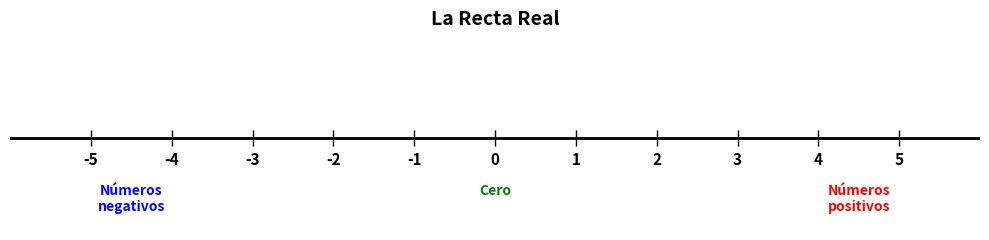

The script that saved this image: (Note: this script raises an exception after producing the figure.)
import matplotlib.pyplot as plt
import numpy as np

fig, ax = plt.subplots(figsize=(10, 2.5))
ax.set_xlim(-6, 6)
ax.set_ylim(-1, 1)

# Draw the number line
ax.axhline(y=0, color='black', linewidth=2)
ax.arrow(6, 0, 0.3, 0, head_width=0.15, head_length=0.2, fc='black', ec='black')
ax.arrow(-6, 0, -0.3, 0, head_width=0.15, head_length=0.2, fc='black', ec='black')

# Tick marks and labels
for i in range(-5, 6):
    ax.plot(i, 0, 'k|', markersize=12)
    ax.text(i, -0.15, str(i), ha='center', va='top', fontsize=11, fontweight='bold')

# Labels
ax.text(-4.5, -0.5, 'Números\nnegativos', ha='center', va='top', fontsize=10, color='blue', fontweight='bold')
ax.text(0, -0.5, 'Cero', ha='center', va='top', fontsize=10, color='green', fontweight='bold')
ax.text(4.5, -0.5, 'Números\npositivos', ha='center', va='top', fontsize=10, color='red', fontweight='bold')

ax.set_title('La Recta Real', fontsize=14, fontweight='bold', pad=15)
ax.axis('off')
plt.tight_layout()
plt.savefig('/data/MyTera/ziyuan/recta_real.png', dpi=150, bbox_inches='tight')
print("Done!")
